Labelled photos from "Identify-flowers", an image-classification folder in DangQuangTung/Identify-flowers. The possible labels are: kodupul flower, cuc van tho flower, campion flower, mo vet flower, uu dam bala flower.

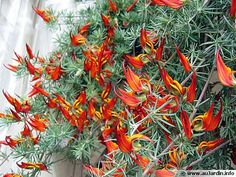
Label: mo vet flower

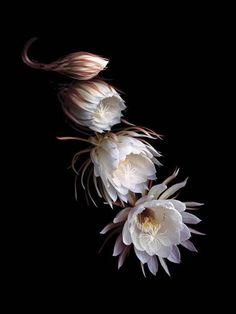
Label: kodupul flower

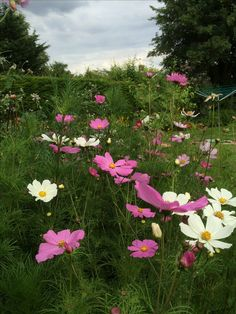
Label: campion flower

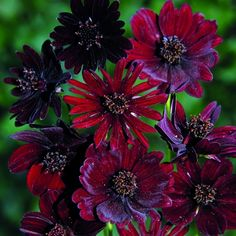
Label: cuc van tho flower

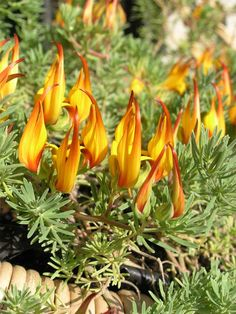
Label: mo vet flower

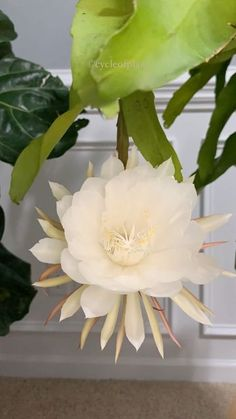
Label: kodupul flower
